Run: headless pygame with SDL's dummy video driver; simulated clock (each Clock.tick advances the game by its frame time, no real sleeping); random seed 0; keys injected as events and as key.get_pressed() state; mouse plan: one left click at the window centre at the start of phase 2, then a move to the lower-right quarter at the start of phase 3.
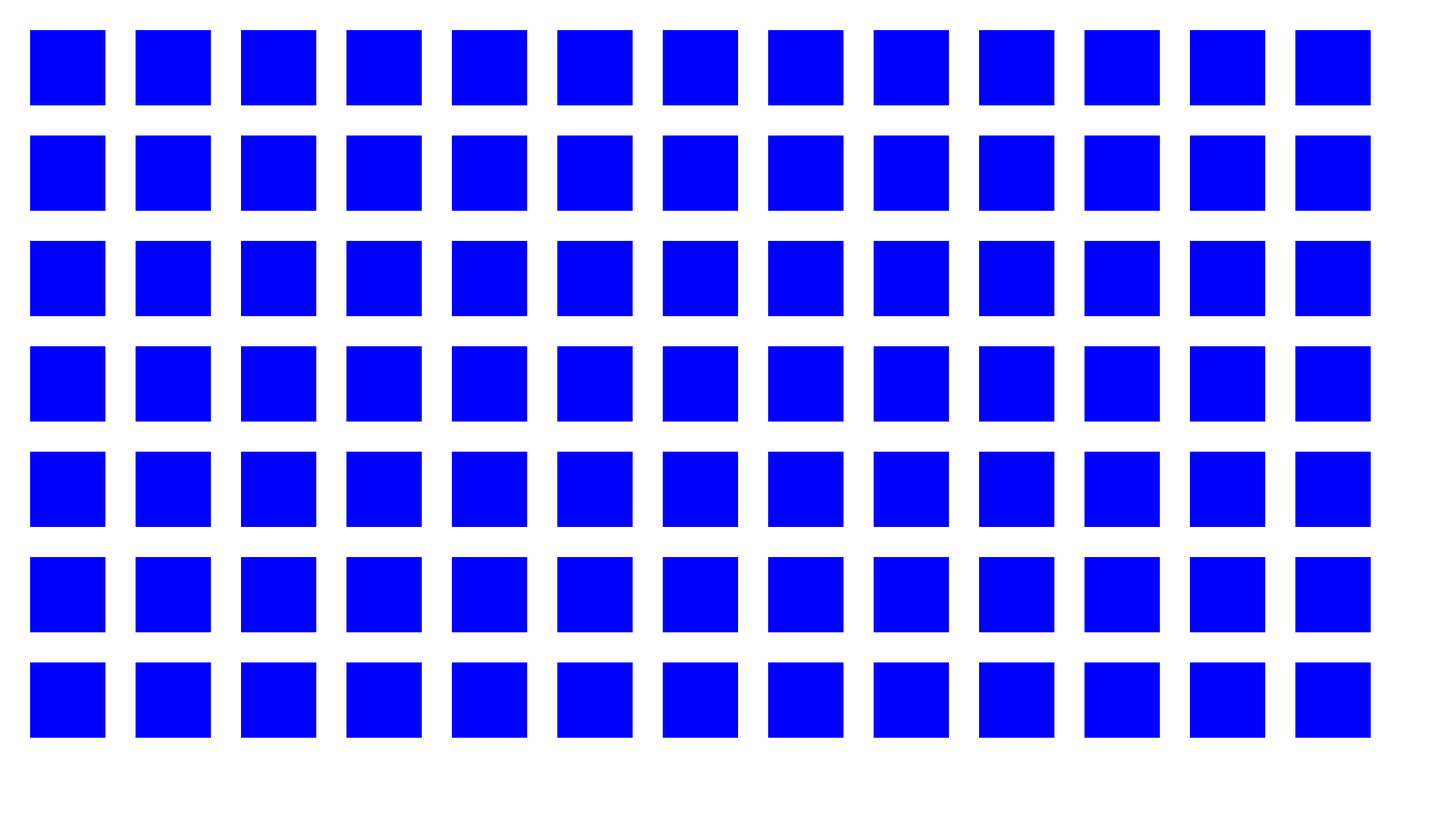
Frame 1 of 4 · flips 1–60 · no input
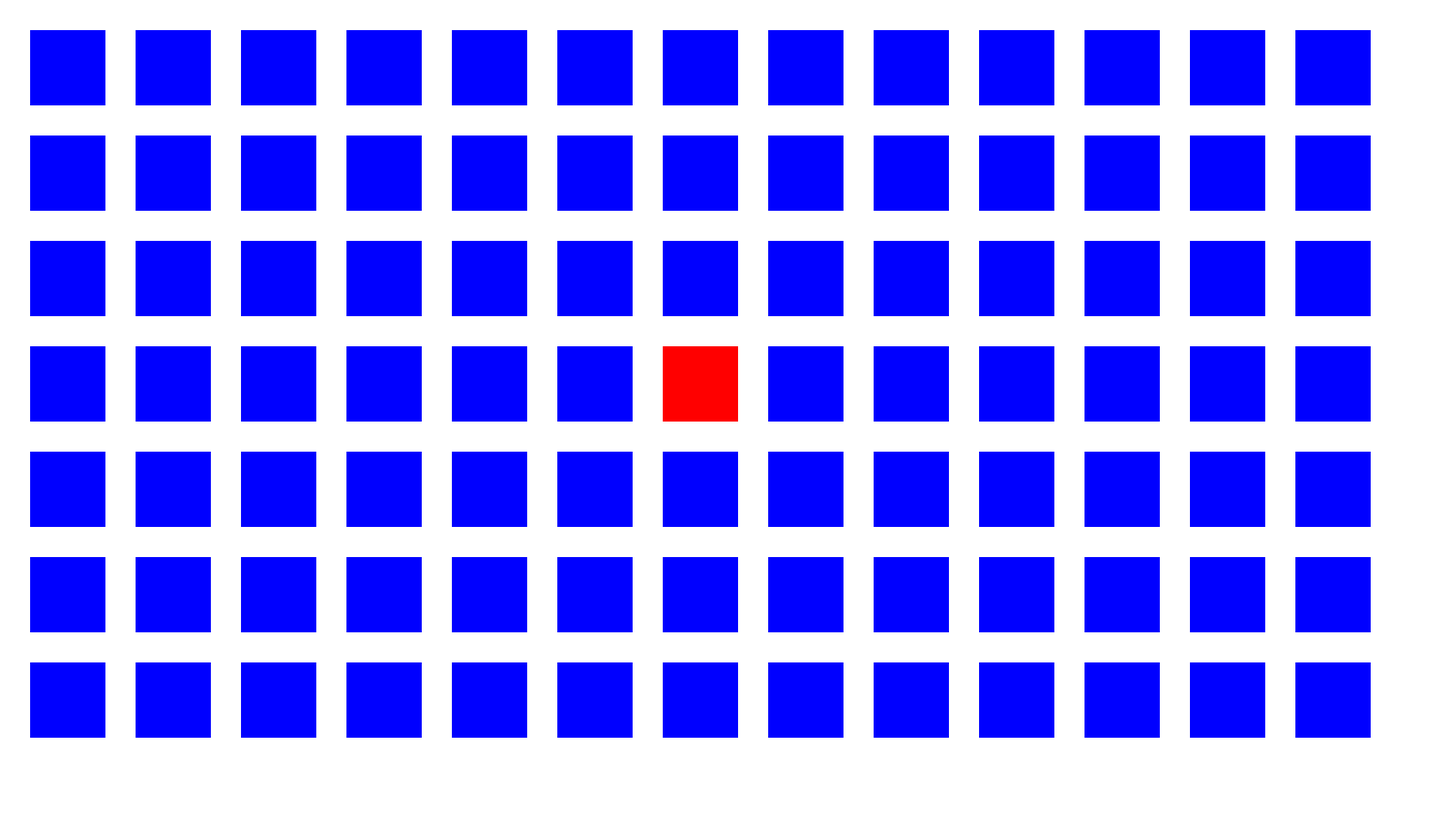
Frame 2 of 4 · flips 61–180 · clicked the window centre · tapped SPACE, RETURN · held RIGHT (→), D
Frame 3 of 4 · flips 181–300 · moved the mouse to the lower-right quarter · held DOWN (↓), S · screen unchanged from frame 2, image omitted
Frame 4 of 4 · flips 301–420 · held LEFT (←), A, UP (↑), W · screen unchanged from frame 3, image omitted

The pygame program that drew these frames:

import pygame

gap = 40
rect_size = 100
width = 1920
height = 1080
pygame.init()
screen = pygame.display.set_mode((width, height))
pygame.display.set_caption("Pexeso")
clock = pygame.time.Clock()
running = True
Grid = [[[] for _ in range((width-gap)//(rect_size+gap))] for _ in range((height-gap)//(rect_size+gap))]
for i in range(len(Grid)):
    for j in range(len(Grid[i])):
        Grid[i][j] = [pygame.Rect(gap + j * (rect_size+gap), gap + i * (rect_size+gap), rect_size, rect_size), "blue"]

while running:
    # poll for events
    # pygame.QUIT event means the user clicked X to close your window
    pos = None
    for event in pygame.event.get():
        if event.type == pygame.QUIT:
            running = False
        elif event.type == pygame.MOUSEBUTTONDOWN:
            pos = event.pos 

    # fill the screen with a color to wipe away anything from last frame
    screen.fill("white")

    for x in Grid:
        for y in x:
            if pos and y[0].collidepoint(pos):
                y[1] = "red"
            pygame.draw.rect(screen, y[1], y[0])

    pygame.display.flip()

    clock.tick(60)  # limits FPS to 60

pygame.quit()
